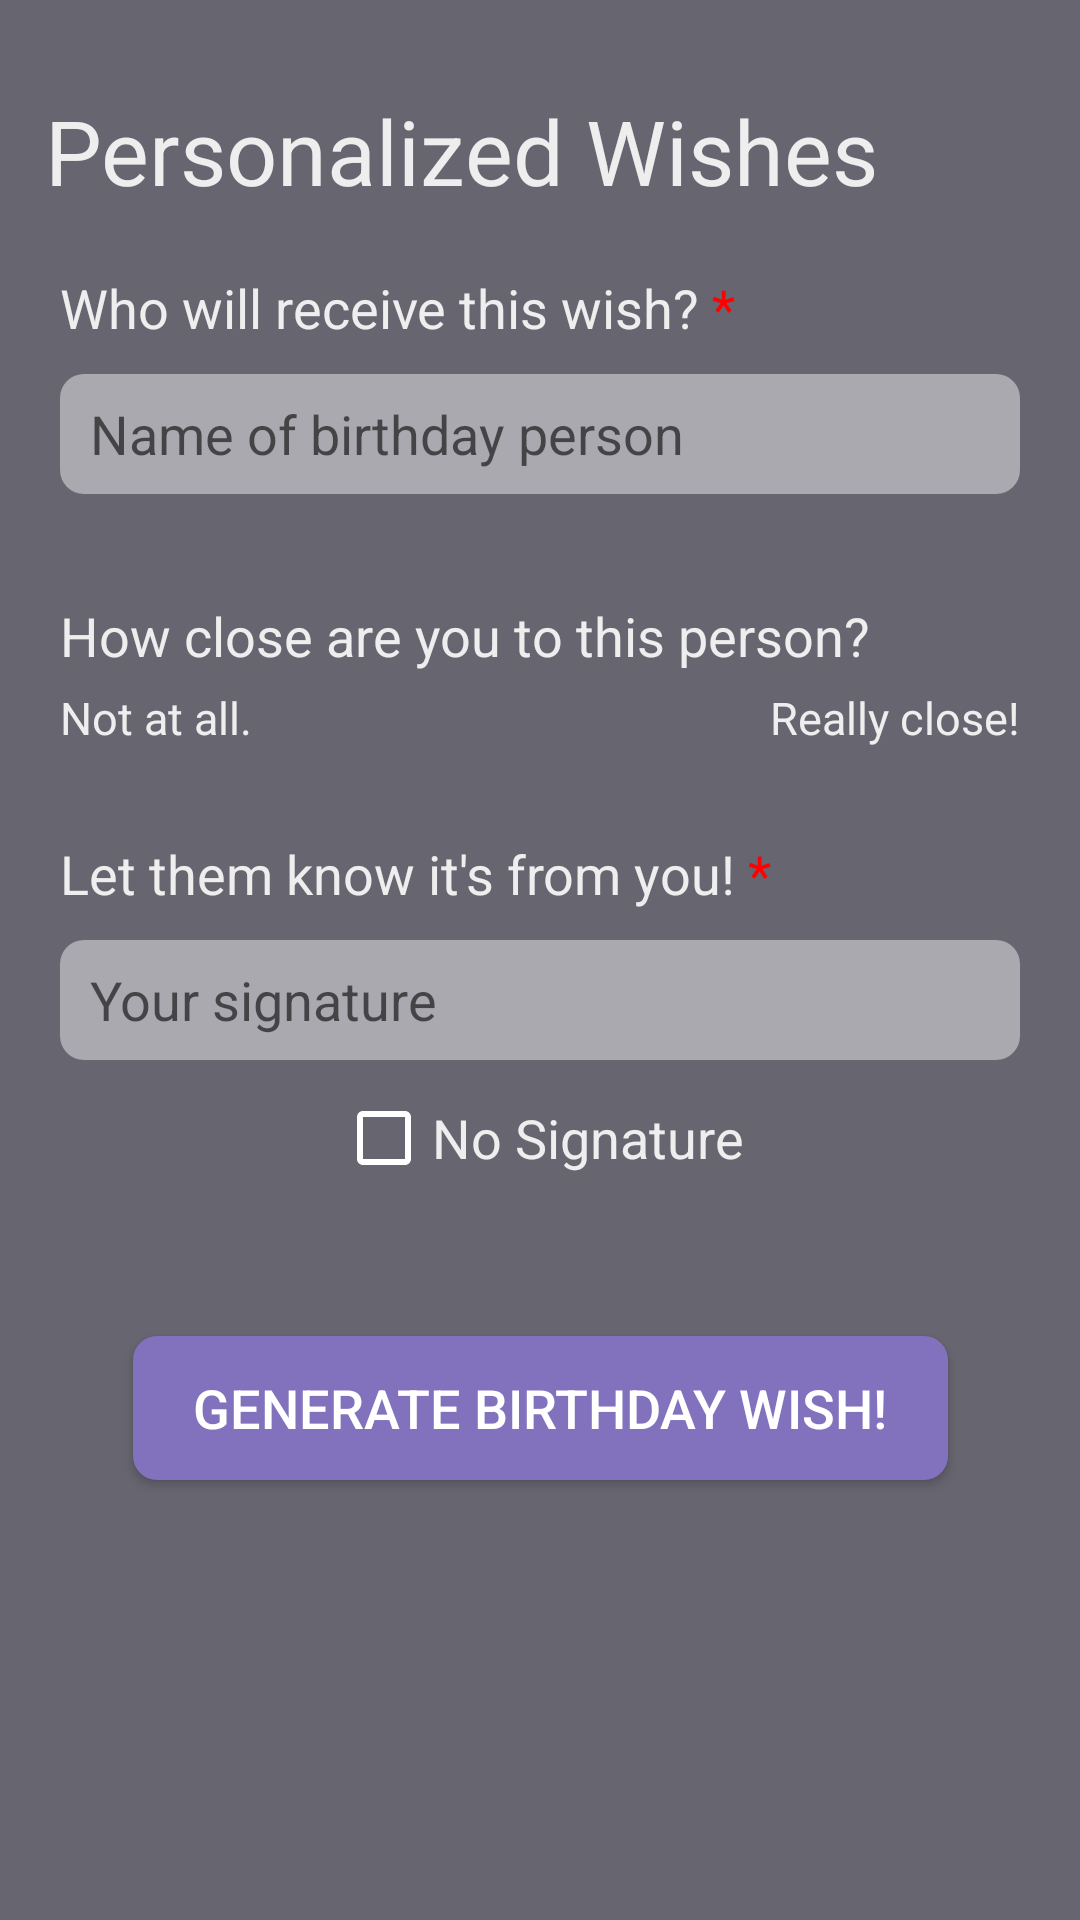

Produce the Android XML layout that renders to this screen, including the resource entries it uses.
<!-- AndroidManifest.xml: application theme AppTheme -->
<!-- res/layout/fragment_wish_form.xml -->
<?xml version="1.0" encoding="utf-8"?>
<androidx.constraintlayout.widget.ConstraintLayout xmlns:android="http://schemas.android.com/apk/res/android"
    xmlns:app="http://schemas.android.com/apk/res-auto"
    xmlns:tools="http://schemas.android.com/tools"
    android:layout_width="match_parent"
    android:layout_height="match_parent"
    android:layout_gravity="center"
    android:background="#676570">

    <TextView
        android:id="@+id/PW_title"
        android:layout_width="wrap_content"
        android:layout_height="wrap_content"
        android:layout_marginStart="15dp"
        android:layout_marginLeft="15dp"
        android:layout_marginTop="30dp"
        android:text="@string/PW_title"
        android:textColor="#EEEEEE"
        android:textSize="30sp"
        app:layout_constraintStart_toStartOf="parent"
        app:layout_constraintTop_toTopOf="parent"
        />

    <TextView
        android:id="@+id/PW_name_desc"
        android:layout_width="wrap_content"
        android:layout_height="wrap_content"
        android:text="@string/PW_enter_name"
        android:textColor="#EEEEEE"
        android:textSize="18sp"
        android:layout_marginStart="20dp"
        android:layout_marginLeft="20dp"
        android:layout_marginTop="20dp"
        app:layout_constraintStart_toStartOf="parent"
        app:layout_constraintTop_toBottomOf="@id/PW_title"
        />

    <EditText
        android:id="@+id/PW_their_name"
        android:layout_width="fill_parent"
        android:layout_height="40dp"
        android:background="@drawable/rounded_edittext"
        android:hint="@string/PW_name_prompt"
        android:paddingLeft="10dp"
        android:paddingRight="10dp"
        android:textSize="18sp"
        android:layout_marginStart="20dp"
        android:layout_marginEnd="20dp"
        android:layout_marginLeft="20dp"
        android:layout_marginTop="10dp"
        app:layout_constraintStart_toStartOf="parent"
        app:layout_constraintTop_toBottomOf="@id/PW_name_desc"
        tools:ignore="Autofill"
        android:inputType="text|textNoSuggestions"
        android:textColor="#4D4370"
        />

    <TextView
        android:id="@+id/PW_seek_desc"
        android:layout_width="wrap_content"
        android:layout_height="wrap_content"
        android:layout_marginBottom="20dp"
        android:text="@string/PW_relationship"
        android:textColor="#EEEEEE"
        android:textSize="18sp"
        android:layout_marginStart="20dp"
        android:layout_marginLeft="20dp"
        android:layout_marginTop="35dp"
        app:layout_constraintStart_toStartOf="parent"
        app:layout_constraintTop_toBottomOf="@id/PW_their_name"
        />

    <SeekBar
        android:id="@+id/PW_simpleSeekBar"
        android:layout_width="match_parent"
        android:layout_height="wrap_content"
        android:max="100"
        android:progress="50"
        android:layout_marginEnd="5dp"
        android:layout_marginStart="5dp"
        android:layout_marginLeft="5dp"
        android:layout_marginTop="5dp"
        android:progressDrawable="@drawable/seek_bar"
        android:thumb="@drawable/seek_thumb"
        app:layout_constraintStart_toStartOf="parent"
        app:layout_constraintTop_toBottomOf="@id/PW_seek_desc"
        />

    <TextView
        android:layout_width="wrap_content"
        android:layout_height="wrap_content"
        android:text="@string/PW_not_close"
        android:textColor="#EEEEEE"
        android:textSize="15sp"
        android:layout_marginEnd="20dp"
        android:layout_marginStart="20dp"
        android:layout_marginLeft="20dp"
        app:layout_constraintStart_toStartOf="parent"
        app:layout_constraintTop_toBottomOf="@id/PW_simpleSeekBar"
        />

    <TextView
        android:layout_width="wrap_content"
        android:layout_height="wrap_content"
        android:text="@string/PW_very_close"
        android:textColor="#EEEEEE"
        android:textSize="15sp"
        android:layout_marginEnd="20dp"
        android:layout_marginStart="20dp"
        android:layout_marginLeft="20dp"
        app:layout_constraintEnd_toEndOf="parent"
        app:layout_constraintTop_toBottomOf="@id/PW_simpleSeekBar"
        />

    <TextView
        android:id="@+id/PW_sign_desc"
        android:layout_width="wrap_content"
        android:layout_height="wrap_content"
        android:layout_marginBottom="20dp"
        android:text="@string/let_them_know_it_s_from_you"
        android:textColor="#EEEEEE"
        android:textSize="18sp"
        android:layout_marginStart="20dp"
        android:layout_marginLeft="20dp"
        android:layout_marginTop="50dp"
        app:layout_constraintStart_toStartOf="parent"
        app:layout_constraintTop_toBottomOf="@id/PW_simpleSeekBar"
        />

    <EditText
        android:id="@+id/PW_your_name"
        android:layout_width="fill_parent"
        android:layout_height="40dp"
        android:background="@drawable/rounded_edittext"
        android:hint="@string/PW_your_name"
        android:paddingLeft="10dp"
        android:paddingRight="10dp"
        android:textSize="18sp"
        android:layout_marginEnd="20dp"
        android:layout_marginStart="20dp"
        android:layout_marginLeft="20dp"
        android:layout_marginTop="10dp"
        app:layout_constraintStart_toStartOf="parent"
        app:layout_constraintTop_toBottomOf="@id/PW_sign_desc"
        android:inputType="text|textNoSuggestions"
        tools:ignore="Autofill"
        android:textColor="#4D4370"
        />

    <CheckBox
        android:id="@+id/PW_no_signature"
        android:layout_width="wrap_content"
        android:layout_height="wrap_content"
        android:buttonTint="#fff"
        android:layout_marginTop="10dp"
        android:textSize="18sp"
        android:text="@string/PW_no_signature"
        android:textColor="#EEEEEE"
        app:layout_constraintStart_toStartOf="parent"
        app:layout_constraintEnd_toEndOf="parent"
        app:layout_constraintTop_toBottomOf="@id/PW_your_name"
        tools:ignore="UnusedAttribute"
        />

    <Button
        android:id="@+id/PW_generate_wish_button"
        android:layout_width="wrap_content"
        android:layout_height="wrap_content"
        android:background="@drawable/rounded_button_purple"
        android:paddingLeft="20dp"
        android:paddingRight="20dp"
        android:text="@string/PW_generate_wish_button"
        android:textColor="#fff"
        android:textSize="18sp"
        android:layout_marginTop="50dp"
        app:layout_constraintStart_toStartOf="parent"
        app:layout_constraintEnd_toEndOf="parent"
        app:layout_constraintTop_toBottomOf="@id/PW_no_signature"
        />
</androidx.constraintlayout.widget.ConstraintLayout>
<!-- resources referenced by this layout -->
<resources>
  <!-- drawable rounded_button_purple (drawable) -->
  <?xml version="1.0" encoding="utf-8"?>
  <shape xmlns:android="http://schemas.android.com/apk/res/android"
      android:shape="rectangle">
      <solid android:color="#8271BD" />
      <corners android:bottomRightRadius="8dp"
          android:bottomLeftRadius="8dp"
          android:topRightRadius="8dp"
          android:topLeftRadius="8dp"/>
  </shape>
  <!-- drawable rounded_edittext (drawable) -->
  <?xml version="1.0" encoding="utf-8"?>
  <shape xmlns:android="http://schemas.android.com/apk/res/android"
      android:shape="rectangle"
      android:padding="10dp">
  
      <solid android:color="#AAA9AF" />
      <corners
          android:bottomRightRadius="8dp"
          android:bottomLeftRadius="8dp"
          android:topLeftRadius="8dp"
          android:topRightRadius="8dp" />
      <size
          android:height="30dp"/>
  </shape>
  <string name="PW_enter_name">Who will receive this wish? <font color="red">*</font></string>
  <string name="PW_generate_wish_button">Generate Birthday Wish!</string>
  <string name="PW_name_prompt">Name of birthday person</string>
  <string name="PW_no_signature">No Signature</string>
  <string name="PW_not_close">Not at all.</string>
  <string name="PW_relationship">How close are you to this person?</string>
  <string name="PW_title">Personalized Wishes</string>
  <string name="PW_very_close">Really close!</string>
  <string name="PW_your_name">Your signature</string>
  <string name="let_them_know_it_s_from_you">Let them know it\'s from you! <font color="red">*</font></string>
  <style name="AppTheme" parent="Theme.AppCompat.Light.DarkActionBar">
          <item name="colorPrimary">#8271BD</item>
          <item name="colorPrimaryDark">@color/colorPrimaryDark</item>
          <item name="colorAccent">@color/colorAccent</item>
          <item name="android:windowAnimationStyle">@null</item>
      </style>
  <color name="colorPrimaryDark">#000000</color>
  <color name="colorAccent">#4D4370</color>
</resources>
